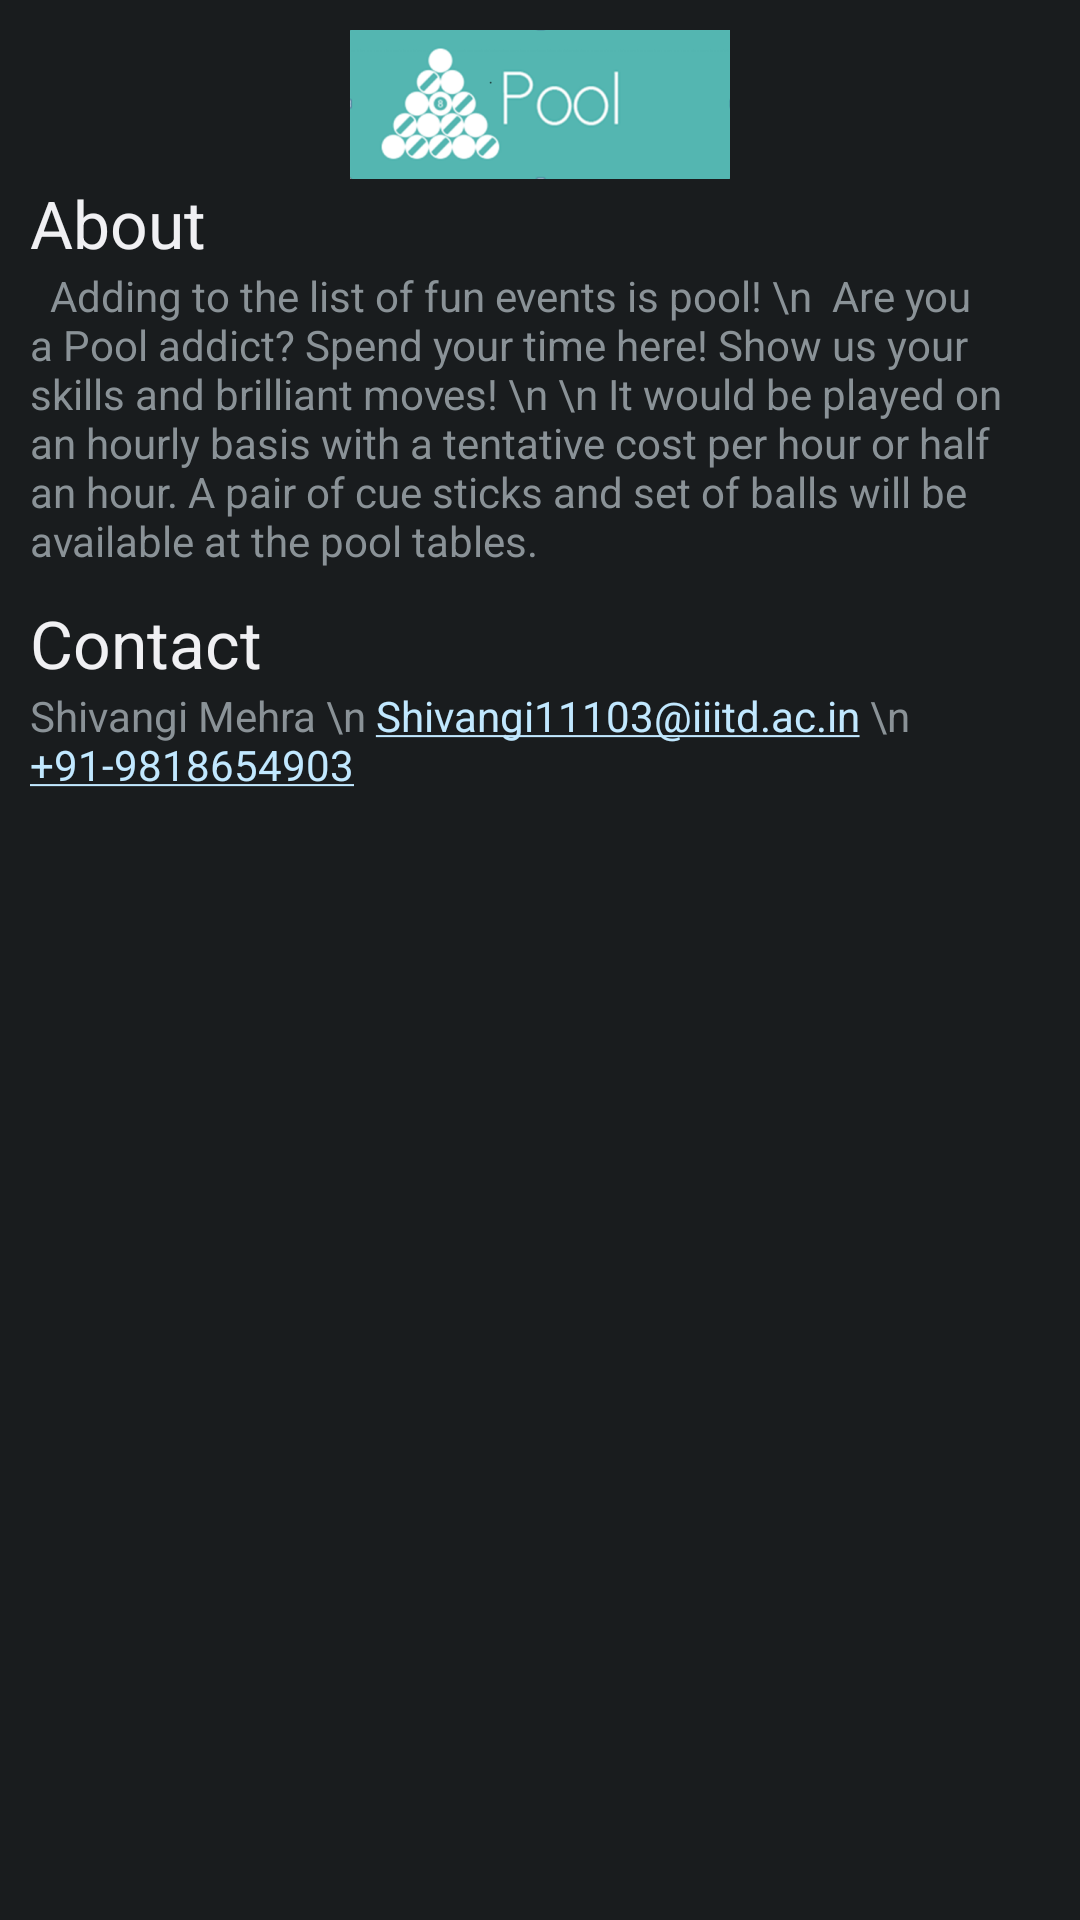

Here is an Android app screen rendered from its layout file. Give the layout XML and the strings, colors and styles it references.
<!-- AndroidManifest.xml: application theme AppTheme -->
<!-- res/layout/event_dialog_pool.xml -->
<?xml version="1.0" encoding="utf-8"?>
<ScrollView xmlns:android="http://schemas.android.com/apk/res/android"
            android:orientation="vertical"
            android:padding="5dp"
            android:layout_width="match_parent"
            android:layout_height="match_parent">

<LinearLayout xmlns:android="http://schemas.android.com/apk/res/android"
              android:id="@+id/dialog_event_pool"
              android:orientation="vertical"
              android:padding="5dp"
              android:layout_width="match_parent"
              android:layout_height="match_parent">

    <ImageView
            android:layout_width="fill_parent"
            android:layout_height="wrap_content"
            android:id="@+id/imageView"
            android:src="@drawable/event_pool"/>

    <TextView
            android:layout_width="wrap_content"
            android:layout_height="wrap_content"
            android:textAppearance="?android:attr/textAppearanceLarge"
            android:text="About"
            android:id="@+id/aboutTitlePool"
            android:layout_gravity="left|center_vertical"/>

    <TextView
            android:layout_width="wrap_content"
            android:layout_height="wrap_content"
            android:text="  Adding to the list of fun events is pool!
\n  Are you a Pool addict? Spend your time here! Show us your skills and brilliant moves!
\n
\n It would be played on an hourly basis with a tentative cost per hour or half an hour. A pair of cue sticks and set of balls will be available at the pool tables."
            android:id="@+id/aboutTextPool"
            android:layout_gravity="center"/>

    <TextView
            android:layout_width="wrap_content"
            android:layout_height="wrap_content"
            android:textAppearance="?android:attr/textAppearanceLarge"
            android:text="Contact"
            android:id="@+id/textViewContactTitle"
            android:layout_gravity="left|center_vertical"
            android:layout_marginTop="10dp"/>

    <TextView
            android:layout_width="wrap_content"
            android:layout_height="wrap_content"
            android:autoLink="all"
            android:text="Shivangi Mehra
\n Shivangi11103@iiitd.ac.in
\n +91-9818654903"
            android:id="@+id/textViewTItle"
            android:layout_gravity="left|center_vertical"/>

</LinearLayout>
</ScrollView>
<!-- resources referenced by this layout -->
<resources>
  <!-- drawable event_pool: png bitmap (drawable-xxhdpi, 22108 bytes) -->
  <style name="AppTheme" parent="AppBaseTheme">
          
      </style>
  <style name="AppBaseTheme" parent="android:Theme.Black">
          
      </style>
</resources>
